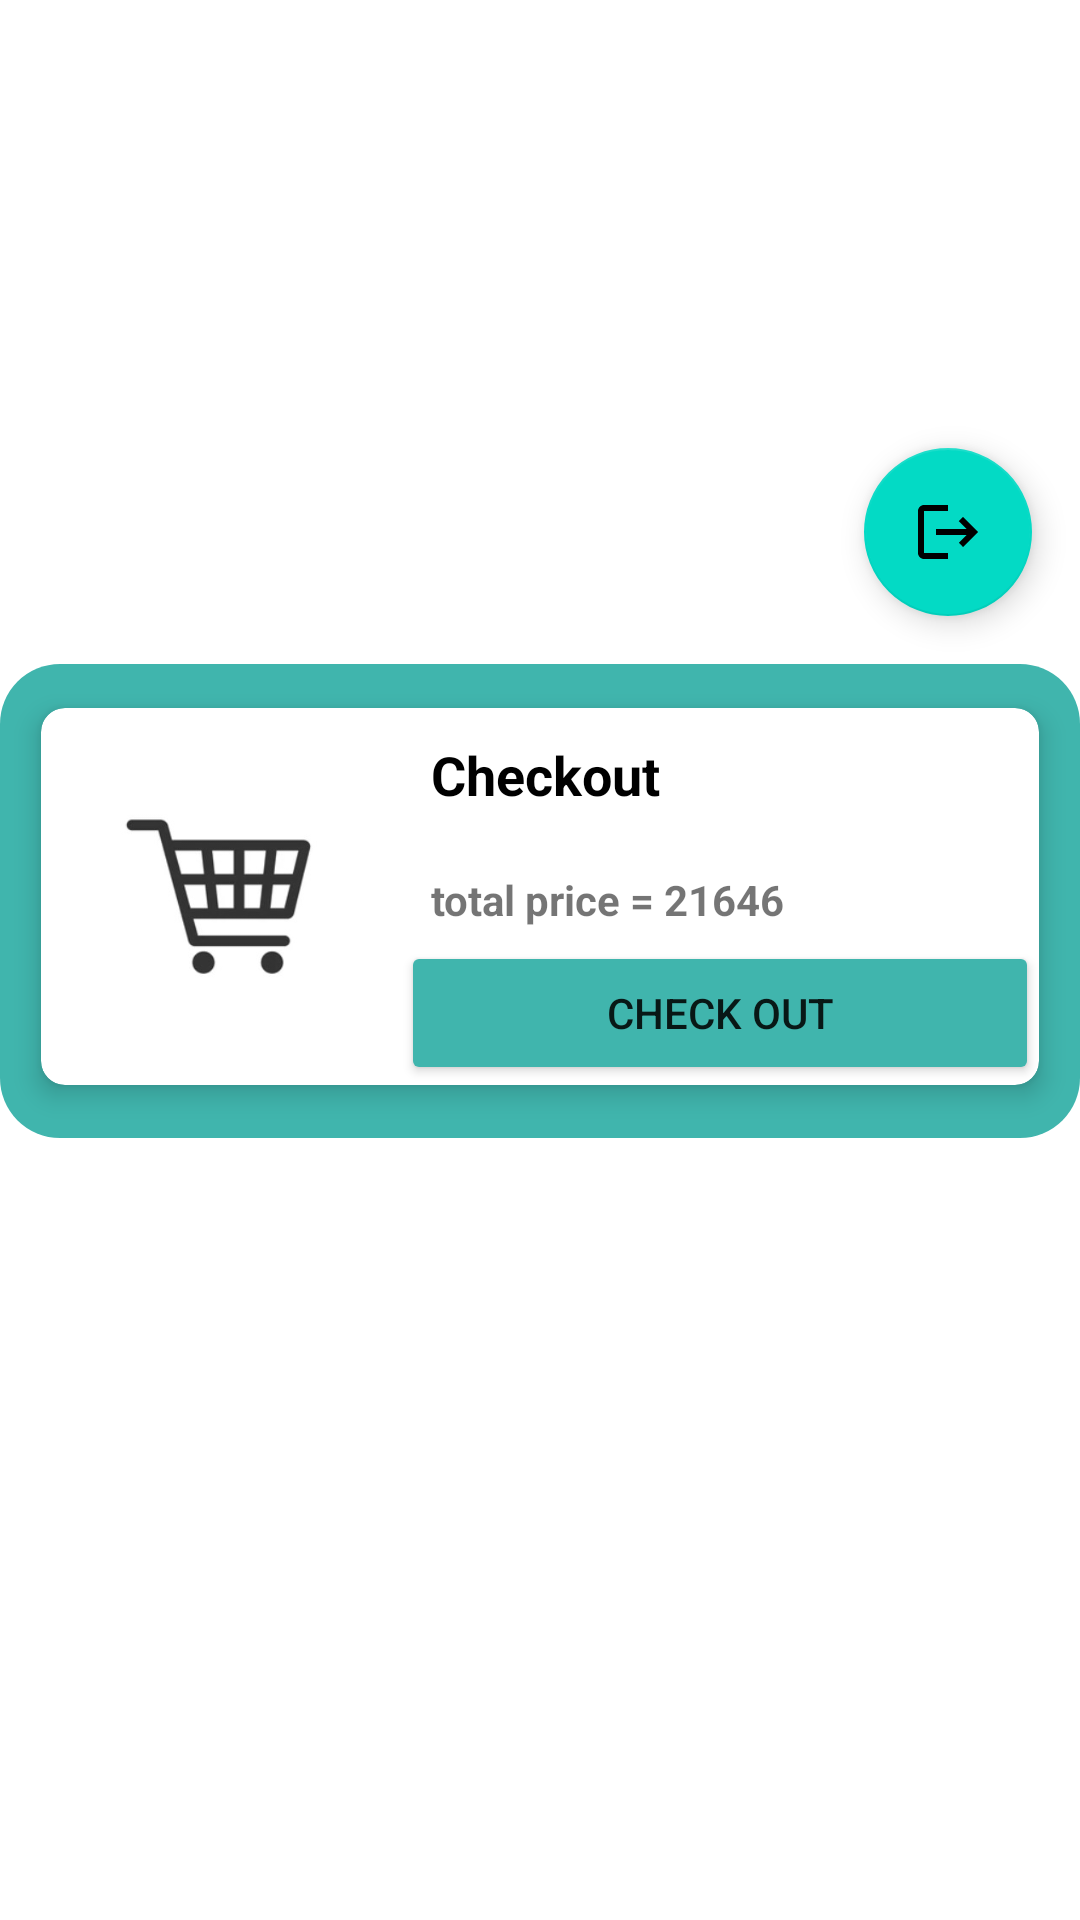

Layout XML and referenced resources for this Android screen:
<!-- AndroidManifest.xml: application theme Theme.Wagba -->
<!-- res/layout/fragment_basket.xml -->
<?xml version="1.0" encoding="utf-8"?>
<androidx.constraintlayout.widget.ConstraintLayout xmlns:android="http://schemas.android.com/apk/res/android"
    xmlns:app="http://schemas.android.com/apk/res-auto"
    xmlns:tools="http://schemas.android.com/tools"
    android:layout_width="match_parent"
    android:layout_height="match_parent"
    tools:context=".MainActivity">
    <com.google.android.material.floatingactionbutton.FloatingActionButton
        app:layout_constraintEnd_toEndOf="parent"
        android:src="@drawable/ic_baseline_logout_24"
        app:layout_constraintBottom_toTopOf="@id/checkout"
        android:id="@+id/logout_btn"
        android:layout_width="wrap_content"
        android:layout_height="wrap_content"
        android:layout_gravity="end|bottom"
        android:layout_margin="16dp" />



    <androidx.constraintlayout.widget.ConstraintLayout
        android:id="@+id/rvcl"
        android:layout_width="match_parent"
        android:layout_height="wrap_content"
        app:layout_constraintStart_toStartOf="parent"
       app:layout_constraintTop_toTopOf="parent"
        app:layout_constraintEnd_toEndOf="parent"
        app:layout_constraintBottom_toTopOf="@id/checkout"

        >

        <androidx.recyclerview.widget.RecyclerView
            android:id="@+id/basketrv"
            android:layout_width="match_parent"
            android:layout_height="match_parent"
            app:layoutManager="androidx.recyclerview.widget.LinearLayoutManager"
            tools:listitem="@layout/item_users"

            />


    </androidx.constraintlayout.widget.ConstraintLayout>

    <androidx.constraintlayout.widget.ConstraintLayout
        android:id="@+id/checkout"
        android:layout_width="match_parent"
        android:layout_height="wrap_content"
        android:layout_marginBottom="150dp"
        app:layout_constraintBottom_toBottomOf="parent"
        app:layout_constraintEnd_toEndOf="parent"
        app:layout_constraintStart_toStartOf="parent"
app:layout_constraintTop_toBottomOf="@id/rvcl"
        android:background="@drawable/customborder"
        >

        <androidx.cardview.widget.CardView
            app:layout_constraintBottom_toBottomOf="parent"
            android:layout_width="match_parent"
            android:layout_height="wrap_content"
            android:layout_margin="3dp"
            app:cardBackgroundColor="@color/white"
            app:cardCornerRadius="8dp"
            app:cardElevation="5dp"
            app:cardMaxElevation="8dp"
            app:cardPreventCornerOverlap="true"
            app:cardUseCompatPadding="true">

            

            <RelativeLayout
                android:layout_width="match_parent"
                android:layout_height="wrap_content">

                
                <ImageView
                    android:id="@+id/cartimg"
                    android:layout_width="100dp"
                    android:layout_height="100dp"
                    android:layout_margin="10dp"
                    android:contentDescription="@string/app_name"
                    android:padding="5dp"
                    android:src="@drawable/cart"


                    />


                <TextView
                    android:id="@+id/checkouttxt"
                    android:layout_width="match_parent"
                    android:layout_height="wrap_content"
                    android:layout_marginStart="10dp"
                    android:layout_marginTop="10dp"
                    android:layout_toEndOf="@id/cartimg"
                    android:text="Checkout"
                    android:textColor="@color/black"
                    android:textSize="18sp"
                    android:textStyle="bold" />


                <TextView
                    android:id="@+id/tprice"
                    android:layout_width="match_parent"
                    android:layout_height="wrap_content"
                    android:layout_below="@id/checkouttxt"
                    android:layout_marginStart="10dp"
                    android:layout_marginTop="20dp"
                    android:textStyle="bold"
                    android:layout_toEndOf="@id/cartimg"
                    android:drawablePadding="2dp"
                    android:paddingBottom="8dp"
                    android:text="total price = 21646" />

                <androidx.appcompat.widget.AppCompatButton
                    android:layout_width="wrap_content"
                    android:layout_height="wrap_content"
                    android:layout_below="@id/tprice"
                    android:id="@+id/checkoutbutton"
                    android:layout_alignParentRight="true"
                    android:backgroundTint="@color/jg"
                    android:text="@string/checkout"
                    android:layout_marginTop="-4dp"
                    android:layout_toEndOf="@id/cartimg" />
            </RelativeLayout>
        </androidx.cardview.widget.CardView>

    </androidx.constraintlayout.widget.ConstraintLayout>

</androidx.constraintlayout.widget.ConstraintLayout>
<!-- res/layout/item_users.xml (included above) -->
<?xml version="1.0" encoding="utf-8"?>
<androidx.constraintlayout.widget.ConstraintLayout xmlns:android="http://schemas.android.com/apk/res/android"
    android:layout_width="match_parent"
    android:layout_height="wrap_content"
    android:layout_margin="10dp"
    xmlns:app="http://schemas.android.com/apk/res-auto">

    <androidx.cardview.widget.CardView
        android:id="@+id/restcard"
        android:layout_width="match_parent"
        android:layout_height="wrap_content"
        android:layout_marginStart="16dp"
        android:layout_marginEnd="16dp"
        android:background="@color/jg"
        app:layout_constraintBottom_toBottomOf="parent"
        app:layout_constraintEnd_toEndOf="parent"
        app:cardCornerRadius="12dp"
        app:layout_constraintStart_toStartOf="parent">

    <RelativeLayout
        android:layout_width="match_parent"
        android:layout_height="wrap_content"
        >


        <ImageView
            android:id="@+id/cartimg"
            android:layout_width="100dp"
            android:layout_height="100dp"
            android:layout_marginStart="10dp"
            android:layout_marginTop="10dp"
            android:layout_marginEnd="10dp"
            android:layout_marginBottom="10dp"
            android:contentDescription="@string/app_name"
            android:padding="5dp"
            android:src="@drawable/restauranticon" />


        <TextView
            android:id="@+id/rest_name"
            android:layout_width="match_parent"
            android:layout_height="wrap_content"
            android:layout_marginStart="10dp"
            android:layout_marginTop="10dp"
            android:layout_toEndOf="@id/cartimg"
            android:text="restaurant name"
            android:textColor="@color/black"
            android:textSize="18sp"
            android:textStyle="bold" />


        <TextView
            android:id="@+id/rest_status"
            android:layout_width="match_parent"
            android:layout_height="wrap_content"
            android:layout_below="@id/rest_name"
            android:layout_marginStart="10dp"
            android:layout_marginTop="20dp"
            android:layout_toEndOf="@id/cartimg"
            android:drawablePadding="2dp"
            android:text="restaurants signature"
            />
    </RelativeLayout>
    </androidx.cardview.widget.CardView>

</androidx.constraintlayout.widget.ConstraintLayout>
<!-- resources referenced by this layout -->
<resources>
  <color name="black">#FF000000</color>
  <color name="jg">#40B5AD</color>
  <color name="white">#FFFFFFFF</color>
  <!-- drawable cart: jpg bitmap (drawable-v24, 8303 bytes) -->
  <!-- drawable customborder (drawable) -->
  <?xml version="1.0" encoding="utf-8"?>
  <shape xmlns:android="http://schemas.android.com/apk/res/android" android:shape="rectangle">
      <corners android:radius="20dp"/>
  
      <solid android:color="#40B5AD"/>
  </shape>
  <!-- drawable ic_baseline_logout_24 (drawable) -->
  <vector android:autoMirrored="true" android:height="24dp"
      android:tint="#090A0A" android:viewportHeight="24"
      android:viewportWidth="24" android:width="24dp" xmlns:android="http://schemas.android.com/apk/res/android">
      <path android:fillColor="@android:color/white" android:pathData="M17,7l-1.41,1.41L18.17,11H8v2h10.17l-2.58,2.58L17,17l5,-5zM4,5h8V3H4c-1.1,0 -2,0.9 -2,2v14c0,1.1 0.9,2 2,2h8v-2H4V5z"/>
  </vector>
  <!-- drawable restauranticon: png bitmap (drawable, 114401 bytes) -->
  <string name="app_name">wagba</string>
  <string name="checkout">Check out</string>
  <style name="Theme.Wagba" parent="Theme.MaterialComponents.DayNight.DarkActionBar">
          
          <item name="colorPrimary">@color/black</item>
          <item name="colorPrimaryVariant">@color/jg</item>
          <item name="colorOnPrimary">@color/white</item>
          
          <item name="colorSecondary">@color/teal_200</item>
          <item name="colorSecondaryVariant">@color/teal_700</item>
          <item name="colorOnSecondary">@color/black</item>
          
          <item name="android:statusBarColor">?attr/colorPrimaryVariant</item>
          
          <item name="windowActionBar">false</item>
          <item name="windowNoTitle">true</item>
          <item name="android:windowFullscreen">true</item>
      </style>
  <color name="teal_200">#FF03DAC5</color>
  <color name="teal_700">#FF018786</color>
</resources>
